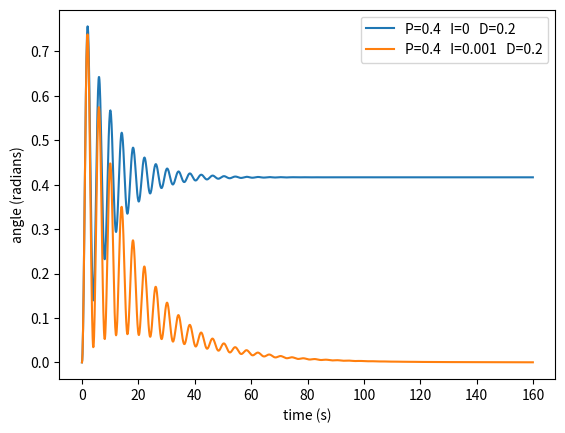

Generate this figure with matplotlib:
import math
import random
import matplotlib.pyplot as plt

#for plotting


class boat:
    angle = 0
    currentTurningRate = 0  # radians per second

    randomForceRange = [0.0, 0.0]
    Force = .5
    dragConstant =0.2
    mass = 10

    rudderPosition = 0
    rudderForceMult = 6
    rudderForce = 0

    totalForce=0
    def __init__(self,angle,force,randomForce):
        self.angle=angle
        self.Force=force
        self.randomForceRange=randomForce


    def setRudder(self, pos):
        if pos > math.pi / 4:
            pos = math.pi / 4
        if pos < -math.pi / 4:
            pos = -math.pi / 4
        self.rudderPosition = pos
        self.calculateRudderForce()

    def calculateRudderForce(self):
        self.rudderForce = self.rudderForceMult * self.rudderPosition


    def calculateStep(self, time):
        randomForce = random.uniform(self.randomForceRange[0], self.randomForceRange[1])
        self.totalForce = randomForce + self.Force + self.rudderForce
        self.totalForce -= self.dragConstant * (self.currentTurningRate + self.totalForce / self.mass * time / 2)
        # force is assumed to be constant over the time period

        #print(self.rudderForce,self.totalForce,self.angle,self.rudderForce/self.angle)
        finalTurningSpeed=self.currentTurningRate+self.totalForce/self.mass
        self.angle+=(finalTurningSpeed+self.currentTurningRate)/2*time
        self.currentTurningRate=finalTurningSpeed



class PID:
    intergral=0
    previousTime=0
    previous=0#used to calculate derivative

    #constants
    P=1
    I=1
    D=1

    min=-4
    max=4

    PTerm=0#keep track of the value of the individual terms
    ITerm=0
    DTerm=0

    def __init__(self,p,i,d,max,min,initialValue):
        self.P=p
        self.I=i
        self.D=d
        self.max=max
        self.min=min
        self.previous=initialValue

    def update(self,aim,value,time,multiplier):
        #update derivative
        if time-self.previousTime>0:
            derivative=(value-self.previous)/(time-self.previousTime)
        else:
            derivative=0#should only happen when t=0
        self.previous=value

        #update intergral
        self.intergral+=(value+self.previous-2*aim)


        out=self.P*(value-aim)+self.I*self.intergral+self.D*derivative*(time-self.previousTime)
        if out > self.max:
            out=self.max
        if out<self.min:
            out=self.min
        #print(value,aim,self.PTerm)
        self.PTerm=self.P*(value-aim)
        self.ITerm=self.I*self.intergral
        self.DTerm=self.D*derivative

        self.previousTime=time
        return out*multiplier



def run(P,I,D,time,startAngle,force,randomForce):
    tickTime=0.1#time between updates
    times=[]#stores the outputs so they can be graphed
    angles=[]
    rudderAngles=[]
    b=boat(startAngle,force,randomForce)
    controller=PID(P,I,D,math.pi/4,-math.pi/4,b.angle)
    random.seed(10)


    for i in range(int(time/tickTime)):
        times.append(i*tickTime)
        angles.append(b.angle)


        rudderAngle=controller.update(0,b.angle,tickTime*(1+i),-1)
        b.setRudder(rudderAngle)
        rudderAngles.append(rudderAngle)
        b.calculateStep(tickTime)
    return [times,angles,rudderAngles]


def main():
    time=160#time to run simulation

    startAngle=0#angle at start
    force=1#constant force to be aplied
    randomforce=[0,0]#range of random force to be aplied [min,max]
    #values of P I and D to be used
    tests=[[0.4,0,0.2],[0.4,0.001,0.2]]

    for t in tests:
        r=run(t[0],t[1],t[2],time,startAngle,force,randomforce)
        plt.plot(r[0], r[1],label="P="+str(t[0])+"   I="+str(t[1])+"   D="+str(t[2]))
    plt.xlabel('time (s)')
    plt.ylabel('angle (radians)')
    plt.legend()
    plt.show()
if __name__=="__main__":
    main()